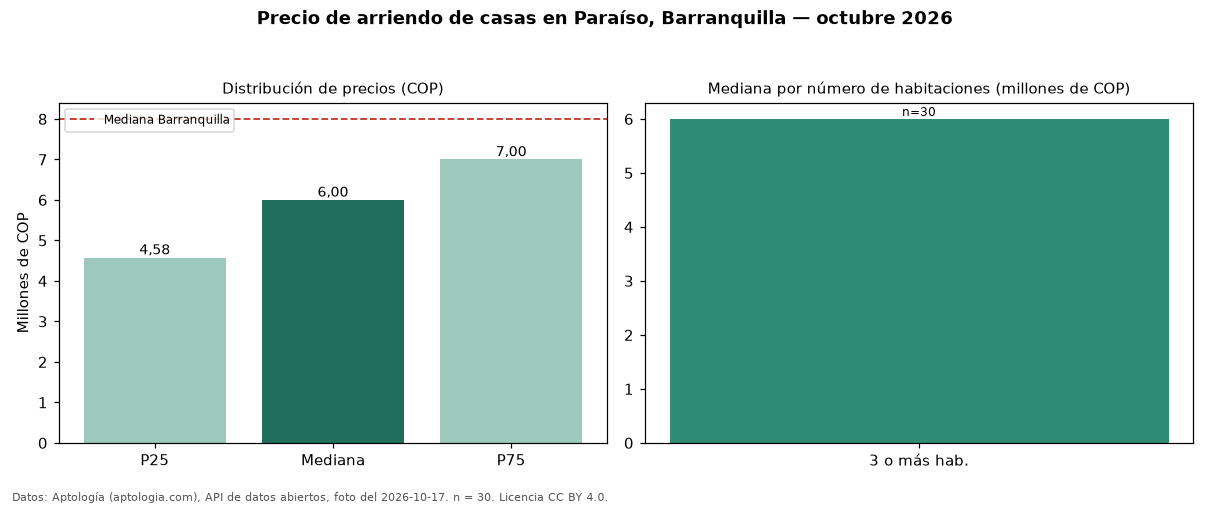

Source data for this figure (header and first rows):
seccion, metrica, valor_cop, n
precio, p25, 4575000, 30
precio, mediana, 6000000, 30
precio, p75, 7000000, 30
precio, minimo, 2300000, 30
precio, maximo, 17000000, 30
parqueadero, avisos_con_parqueadero, 21, 30
parqueadero, mediana_con_parqueadero, 6000000, 21
habitaciones, 3+, 6000000, 30
ciudad, mediana_ciudad, 8000000, 
fuente, fecha_foto, 2026-10-17, 
fuente, atribucion, https://www.aptologia.com/casas-en-arrie…, 
